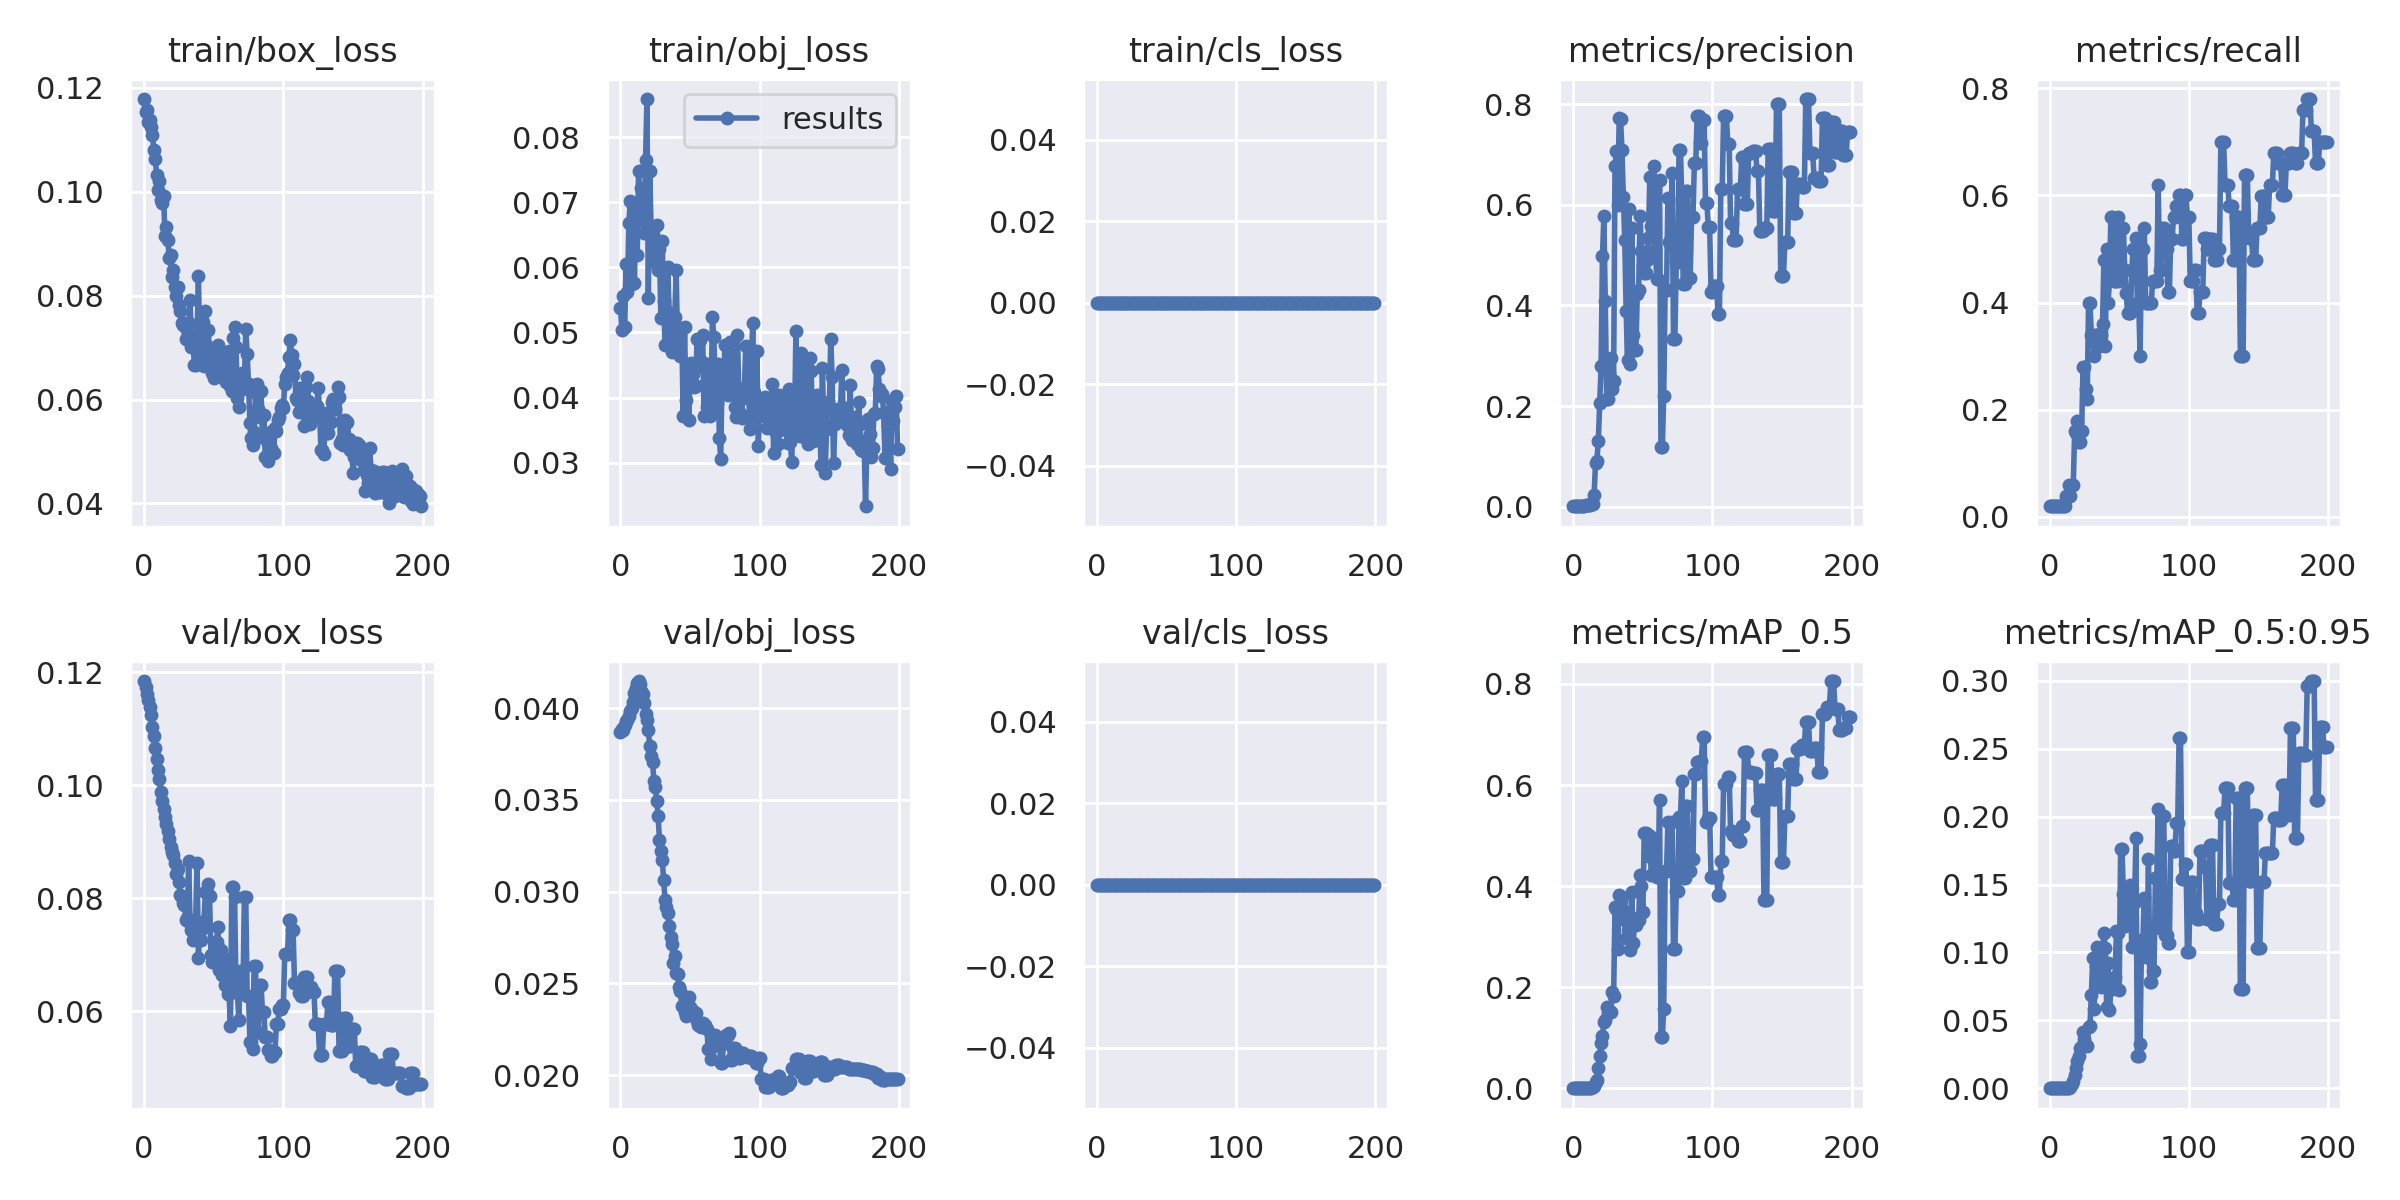

The table this chart was drawn from, first rows:
epoch, train/box_loss, train/obj_loss, train/cls_loss, metrics/precision, metrics/recall, metrics/mAP_0.5, metrics/mAP_0.5:0.95, val/box_loss, val/obj_loss, val/cls_loss, x/lr0, x/lr1, x/lr2
0, 0.1179, 0.05374, 0, 0.001443, 0.02, 0.0002065, 4.1303e-05, 0.1184, 0.03873, 0, 6e-05, 6e-05, 0.09946
1, 0.1153, 0.05044, 0, 0.001502, 0.02, 0.0002066, 4.1325e-05, 0.1174, 0.03886, 0, 0.00013, 0.00013, 0.09883
2, 0.1158, 0.05554, 0, 0.001502, 0.02, 0.0002073, 4.1467e-05, 0.1161, 0.03882, 0, 0.0002, 0.0002, 0.0982
3, 0.1135, 0.05088, 0, 0.001375, 0.02, 0.0002055, 4.1105e-05, 0.115, 0.03907, 0, 0.0002699, 0.0002699, 0.09757
4, 0.1139, 0.06055, 0, 0.001318, 0.02, 0.0002046, 4.0922e-05, 0.1138, 0.03928, 0, 0.0003397, 0.0003397, 0.09694
5, 0.1125, 0.05627, 0, 0.001447, 0.02, 0.0002052, 2.052e-05, 0.1124, 0.03937, 0, 0.0004094, 0.0004094, 0.09631
6, 0.1109, 0.06678, 0, 0.001359, 0.02, 0.0004012, 6.0527e-05, 0.1102, 0.03961, 0, 0.000479, 0.000479, 0.09568
7, 0.108, 0.0702, 0, 0.001175, 0.02, 0.0003998, 6.0241e-05, 0.1087, 0.03987, 0, 0.0005485, 0.0005485, 0.09505
8, 0.1063, 0.05751, 0, 0.001218, 0.02, 0.0003996, 7.9912e-05, 0.1065, 0.04002, 0, 0.0006178, 0.0006178, 0.09442
9, 0.1032, 0.0696, 0, 0.002815, 0.02, 0.0004261, 6.1712e-05, 0.1047, 0.04036, 0, 0.0006869, 0.0006869, 0.09379
10, 0.1003, 0.05753, 0, 0.002778, 0.02, 0.0006372, 8.2823e-05, 0.1026, 0.04083, 0, 0.0007558, 0.0007558, 0.09316
11, 0.102, 0.06889, 0, 0.003111, 0.02, 0.0006424, 8.3358e-05, 0.1011, 0.04113, 0, 0.0008244, 0.0008244, 0.09252
12, 0.09833, 0.0619, 0, 0.003157, 0.04, 0.0008978, 0.0001726, 0.09881, 0.04136, 0, 0.0008928, 0.0008928, 0.09189
13, 0.09788, 0.07486, 0, 0.005946, 0.04, 0.001449, 0.0002862, 0.09727, 0.04149, 0, 0.0009609, 0.0009609, 0.09126
14, 0.09911, 0.06741, 0, 0.0065, 0.06, 0.002295, 0.0005598, 0.09587, 0.04131, 0, 0.001029, 0.001029, 0.09063
15, 0.09142, 0.07223, 0, 0.02388, 0.04, 0.003922, 0.001051, 0.0944, 0.04092, 0, 0.001096, 0.001096, 0.09
16, 0.09327, 0.06721, 0, 0.08658, 0.06, 0.01201, 0.003238, 0.09312, 0.04076, 0, 0.001163, 0.001163, 0.08936
17, 0.09069, 0.06533, 0, 0.0915, 0.06, 0.01661, 0.005395, 0.09184, 0.0403, 0, 0.00123, 0.00123, 0.08873
18, 0.08731, 0.07648, 0, 0.1299, 0.16, 0.04002, 0.009891, 0.09042, 0.03969, 0, 0.001296, 0.001296, 0.0881
19, 0.08791, 0.08585, 0, 0.2071, 0.1568, 0.0648, 0.01477, 0.08905, 0.03938, 0, 0.001362, 0.001362, 0.08746
20, 0.08367, 0.05524, 0, 0.2795, 0.18, 0.08886, 0.02007, 0.0882, 0.0388, 0, 0.001428, 0.001428, 0.08683
21, 0.0849, 0.07475, 0, 0.4983, 0.14, 0.1034, 0.02342, 0.08758, 0.03795, 0, 0.001493, 0.001493, 0.08619
22, 0.0816, 0.06583, 0, 0.5771, 0.14, 0.131, 0.02987, 0.08623, 0.03739, 0, 0.001557, 0.001557, 0.08556
23, 0.08, 0.06511, 0, 0.4098, 0.16, 0.1345, 0.03133, 0.08434, 0.03709, 0, 0.001621, 0.001621, 0.08492
24, 0.08161, 0.06078, 0, 0.2147, 0.28, 0.1601, 0.04116, 0.08522, 0.03606, 0, 0.001685, 0.001685, 0.08428
25, 0.07814, 0.06224, 0, 0.2152, 0.28, 0.1501, 0.03661, 0.08296, 0.03573, 0, 0.001748, 0.001748, 0.08365
26, 0.07704, 0.06651, 0, 0.2655, 0.2386, 0.1532, 0.03213, 0.08057, 0.03493, 0, 0.00181, 0.00181, 0.08301
27, 0.07482, 0.05965, 0, 0.2965, 0.22, 0.151, 0.03081, 0.08028, 0.03414, 0, 0.001872, 0.001872, 0.08237
28, 0.07429, 0.06279, 0, 0.235, 0.4, 0.1898, 0.0452, 0.07925, 0.03284, 0, 0.001934, 0.001934, 0.08173
29, 0.07448, 0.05217, 0, 0.2498, 0.4, 0.1829, 0.04619, 0.07887, 0.03221, 0, 0.001994, 0.001994, 0.08109
30, 0.07166, 0.064, 0, 0.6766, 0.34, 0.3589, 0.06902, 0.07611, 0.03172, 0, 0.002054, 0.002054, 0.08045
31, 0.07332, 0.05478, 0, 0.707, 0.34, 0.3544, 0.09581, 0.0765, 0.03064, 0, 0.002113, 0.002113, 0.07981
32, 0.07464, 0.04803, 0, 0.599, 0.3, 0.275, 0.05861, 0.08658, 0.02953, 0, 0.002172, 0.002172, 0.07917
33, 0.07923, 0.05353, 0, 0.7719, 0.34, 0.3823, 0.08982, 0.07566, 0.02917, 0, 0.00223, 0.00223, 0.07853
34, 0.07018, 0.06004, 0, 0.7712, 0.34, 0.3683, 0.1036, 0.07432, 0.02882, 0, 0.002287, 0.002287, 0.07789
35, 0.0725, 0.05205, 0, 0.7079, 0.34, 0.3784, 0.08772, 0.07259, 0.02812, 0, 0.002344, 0.002344, 0.07724
36, 0.06667, 0.04881, 0, 0.6149, 0.32, 0.3531, 0.07631, 0.07287, 0.02755, 0, 0.002399, 0.002399, 0.0766
37, 0.06656, 0.04694, 0, 0.5304, 0.34, 0.3338, 0.0747, 0.07587, 0.02712, 0, 0.002454, 0.002454, 0.07595
38, 0.07166, 0.05215, 0, 0.3895, 0.36, 0.2967, 0.1028, 0.08628, 0.0261, 0, 0.002508, 0.002508, 0.07531
39, 0.08378, 0.0523, 0, 0.2922, 0.48, 0.3129, 0.1144, 0.06952, 0.02647, 0, 0.002562, 0.002562, 0.07466
40, 0.06854, 0.0596, 0, 0.5921, 0.3194, 0.3401, 0.1032, 0.07535, 0.02557, 0, 0.002614, 0.002614, 0.07401
41, 0.06777, 0.04777, 0, 0.284, 0.5, 0.2735, 0.05965, 0.07266, 0.02553, 0, 0.002666, 0.002666, 0.07337
42, 0.07491, 0.04696, 0, 0.554, 0.4, 0.3891, 0.09192, 0.07477, 0.02481, 0, 0.002717, 0.002717, 0.07272
43, 0.06651, 0.04642, 0, 0.3406, 0.44, 0.2882, 0.0574, 0.07595, 0.02459, 0, 0.002767, 0.002767, 0.07207
44, 0.07703, 0.0507, 0, 0.3108, 0.56, 0.3224, 0.07286, 0.0811, 0.02377, 0, 0.002816, 0.002816, 0.07142
45, 0.07035, 0.03714, 0, 0.3108, 0.56, 0.3224, 0.07286, 0.0811, 0.02377, 0, 0.002864, 0.002864, 0.07076
46, 0.07336, 0.05081, 0, 0.423, 0.44, 0.337, 0.08116, 0.0826, 0.02344, 0, 0.002911, 0.002911, 0.07011
47, 0.06898, 0.03966, 0, 0.4309, 0.44, 0.3325, 0.08212, 0.08044, 0.02323, 0, 0.002958, 0.002958, 0.06946
48, 0.06772, 0.04388, 0, 0.5776, 0.44, 0.422, 0.1158, 0.07001, 0.02373, 0, 0.003003, 0.003003, 0.0688
49, 0.06504, 0.0366, 0, 0.509, 0.56, 0.4008, 0.1144, 0.06876, 0.02427, 0, 0.003047, 0.003047, 0.06815
50, 0.06409, 0.04399, 0, 0.4774, 0.44, 0.3482, 0.07263, 0.06867, 0.02371, 0, 0.003091, 0.003091, 0.06749
51, 0.06761, 0.04536, 0, 0.4649, 0.54, 0.5044, 0.1761, 0.0722, 0.0235, 0, 0.003133, 0.003133, 0.06683
52, 0.07006, 0.04367, 0, 0.4649, 0.54, 0.5044, 0.1761, 0.0722, 0.0235, 0, 0.003175, 0.003175, 0.06617
53, 0.07041, 0.04156, 0, 0.4905, 0.54, 0.5028, 0.1433, 0.07488, 0.0232, 0, 0.003215, 0.003215, 0.06552
54, 0.06745, 0.04183, 0, 0.5333, 0.46, 0.46, 0.1198, 0.06731, 0.02339, 0, 0.003255, 0.003255, 0.06485
55, 0.06531, 0.049, 0, 0.6556, 0.4189, 0.4985, 0.1231, 0.07088, 0.02294, 0, 0.003293, 0.003293, 0.06419
56, 0.06442, 0.04472, 0, 0.557, 0.38, 0.4231, 0.1318, 0.06638, 0.02272, 0, 0.003331, 0.003331, 0.06353
57, 0.06886, 0.04882, 0, 0.557, 0.38, 0.4231, 0.1318, 0.06638, 0.02273, 0, 0.003367, 0.003367, 0.06287
58, 0.06498, 0.04567, 0, 0.6775, 0.38, 0.4909, 0.1494, 0.06474, 0.0226, 0, 0.003402, 0.003402, 0.0622
59, 0.06332, 0.04964, 0, 0.511, 0.46, 0.4295, 0.1042, 0.06924, 0.02286, 0, 0.003437, 0.003437, 0.06154
... 140 more rows
